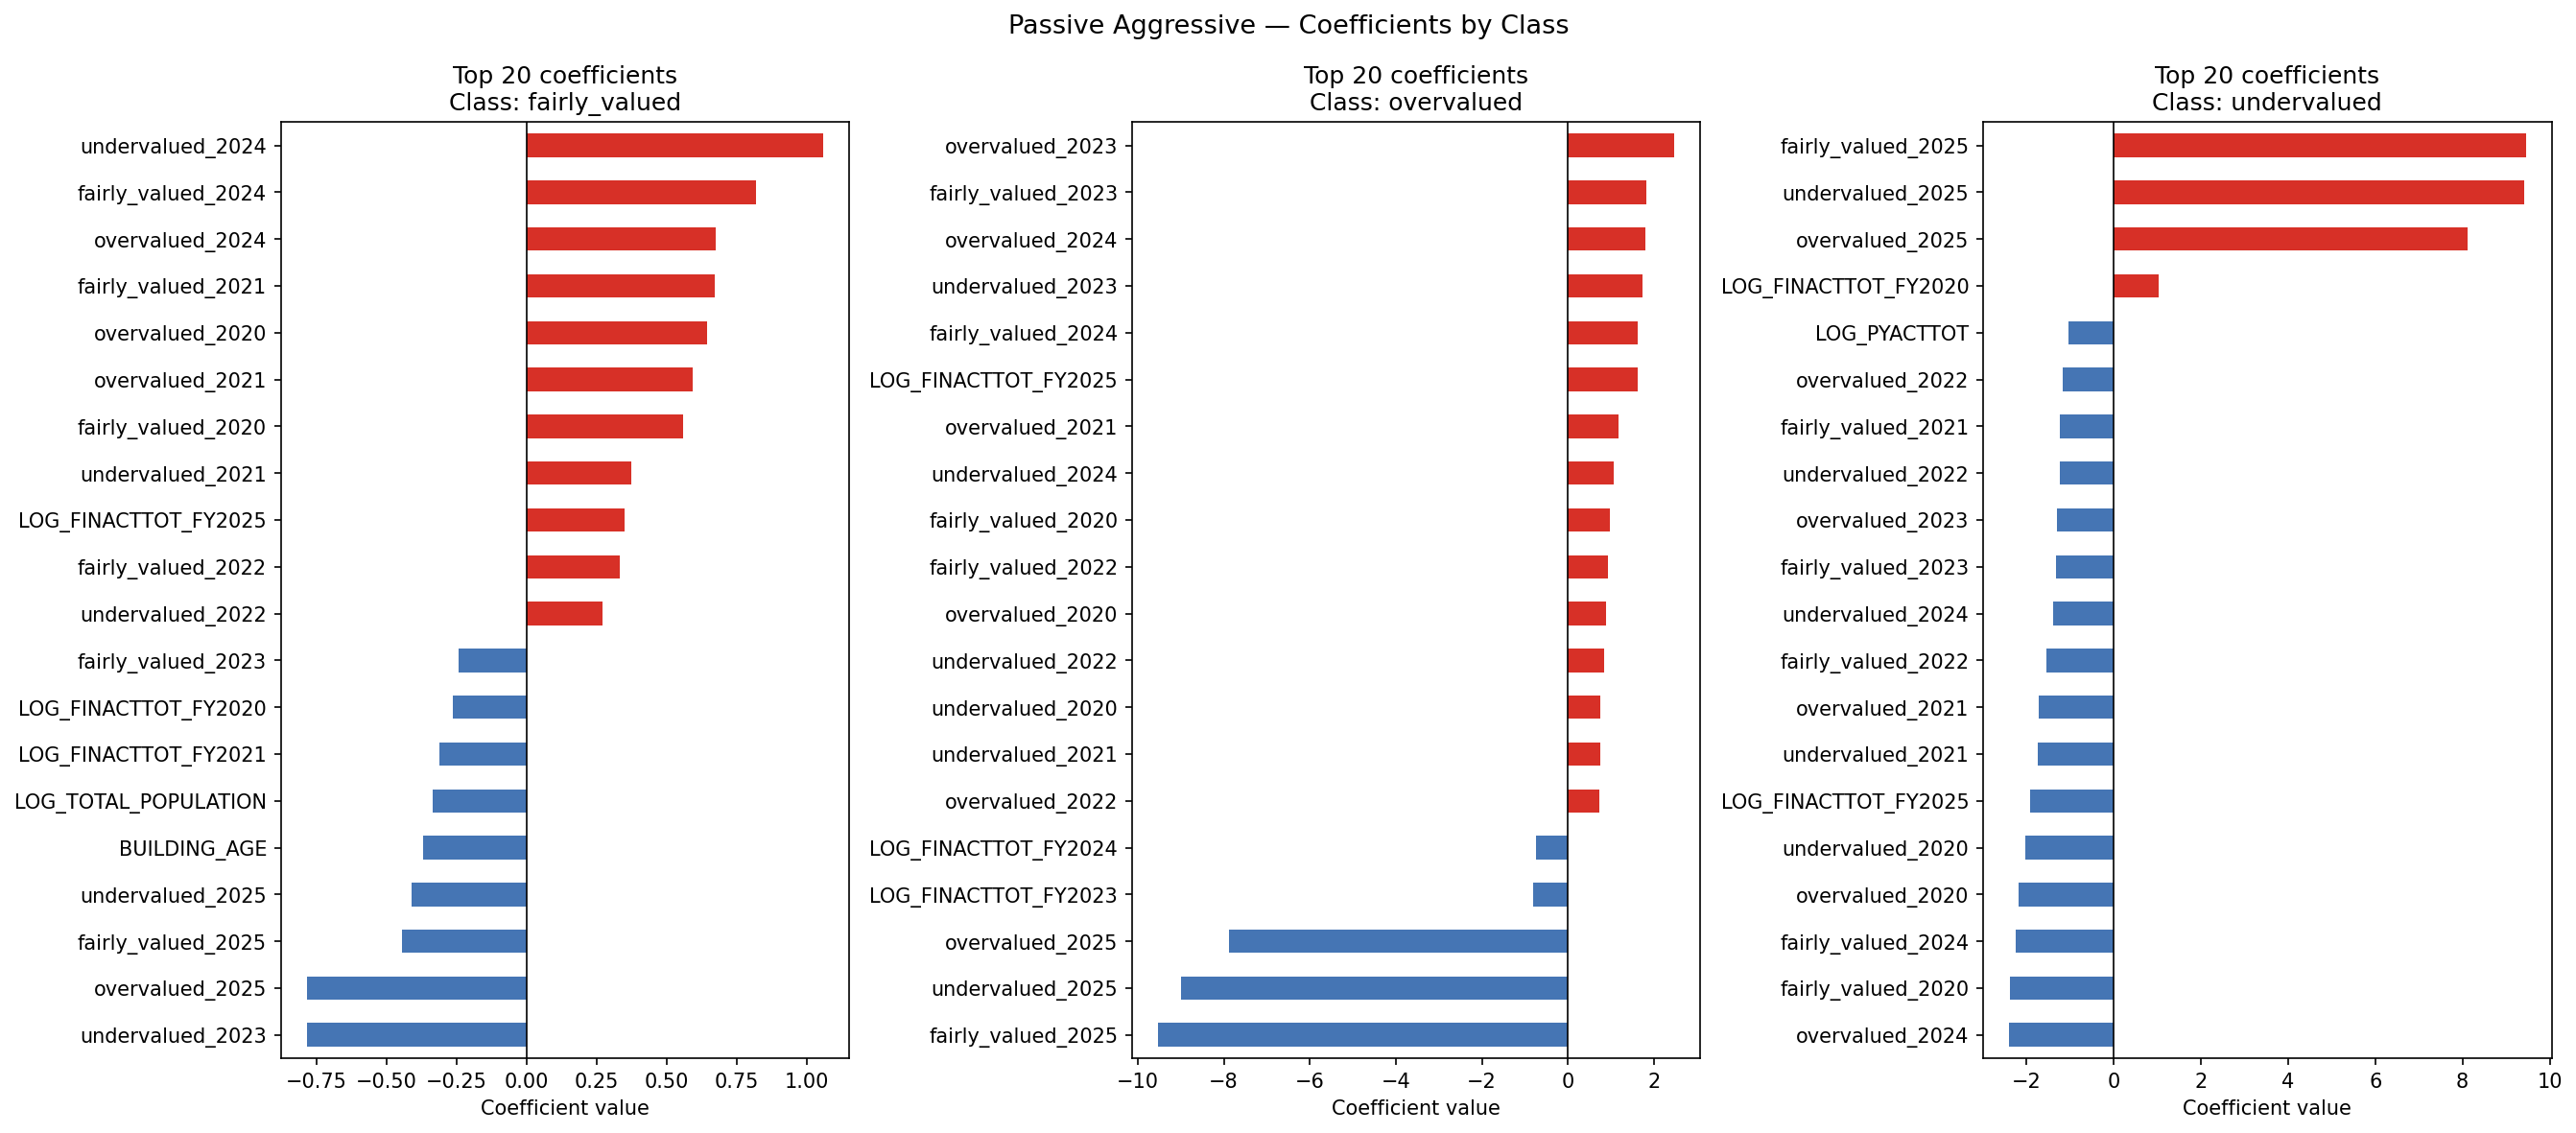

Values plotted in this chart, from the file beside it:
feature, fairly_valued, overvalued, undervalued
BORO_CODE, 0.09712, -0.2207, -0.03036
BLDG_CLASS_CODE, -0.06563, -0.3179, 0.128
ZIP_CODE_CODE, -0.1192, 0.1762, 0.03402
ZONING_CODE, -0.06979, 0.246, 0.09642
LOG_GROSS_SQFT, 0.03316, -0.7097, 0.2392
LOG_LAND_AREA, -0.1292, -0.1839, 0.1016
NUM_BLDGS, 0.1117, -0.1161, -0.02889
UNITS, 0.03653, -0.1139, -0.0594
COOP_APTS, 0.05624, 0.1066, -0.1007
BLD_STORY, 0.04713, 0.2006, -0.1988
LOT_FRT, -0.06766, -0.01483, -0.01214
LOT_DEP, -0.2206, 0.3418, -0.03929
BUILDING_AGE, -0.3694, -0.2993, 0.07123
LOG_PYACTTOT, 0.05518, 0.5184, -1.044
ASSESS_TREND, 0.07632, 0.4717, -0.0843
overvalued_2020, 0.6433, 0.8941, -2.184
undervalued_2020, 0.1739, 0.7634, -2.033
fairly_valued_2020, 0.5566, 0.9842, -2.367
overvalued_2021, 0.5941, 1.177, -1.712
undervalued_2021, 0.3723, 0.7586, -1.741
fairly_valued_2021, 0.6712, 0.5756, -1.236
overvalued_2022, -0.05837, 0.7228, -1.16
undervalued_2022, 0.2704, 0.8421, -1.237
fairly_valued_2022, 0.3327, 0.9403, -1.535
overvalued_2023, -0.2285, 2.479, -1.308
undervalued_2023, -0.785, 1.729, -0.8758
fairly_valued_2023, -0.2421, 1.828, -1.316
overvalued_2024, 0.673, 1.8, -2.4
undervalued_2024, 1.058, 1.062, -1.38
fairly_valued_2024, 0.8173, 1.625, -2.247
overvalued_2025, -0.7834, -7.871, 8.125
undervalued_2025, -0.41, -8.984, 9.419
fairly_valued_2025, -0.4431, -9.534, 9.452
LOG_FINACTTOT_FY2020, -0.2628, 0.1652, 1.032
LOG_FINACTTOT_FY2021, -0.3095, -0.4415, 0.6985
LOG_FINACTTOT_FY2022, -0.1543, -0.4354, 0.8128
LOG_FINACTTOT_FY2023, 0.1645, -0.8106, 0.5302
LOG_FINACTTOT_FY2024, -0.2051, -0.74, 0.563
LOG_FINACTTOT_FY2025, 0.3491, 1.618, -1.921
LOG_MEDIAN_INCOME, -0.1341, 0.2803, 0.05026
LOG_MEDIAN_RENT, -0.1716, -0.09984, -0.1504
LOG_MEDIAN_HOME_VALUE, 0.1558, 0.1363, -0.148
PCT_WHITE, -0.09751, 0.2556, -0.2132
PCT_OWNER_OCCUPIED, -0.0965, 0.04052, -0.02877
PCT_POVERTY, 0.01974, 0.2351, -0.4819
PCT_BACHELORS, -0.1474, -0.2022, 0.1267
LOG_TOTAL_POPULATION, -0.3342, 0.1379, -0.1198
